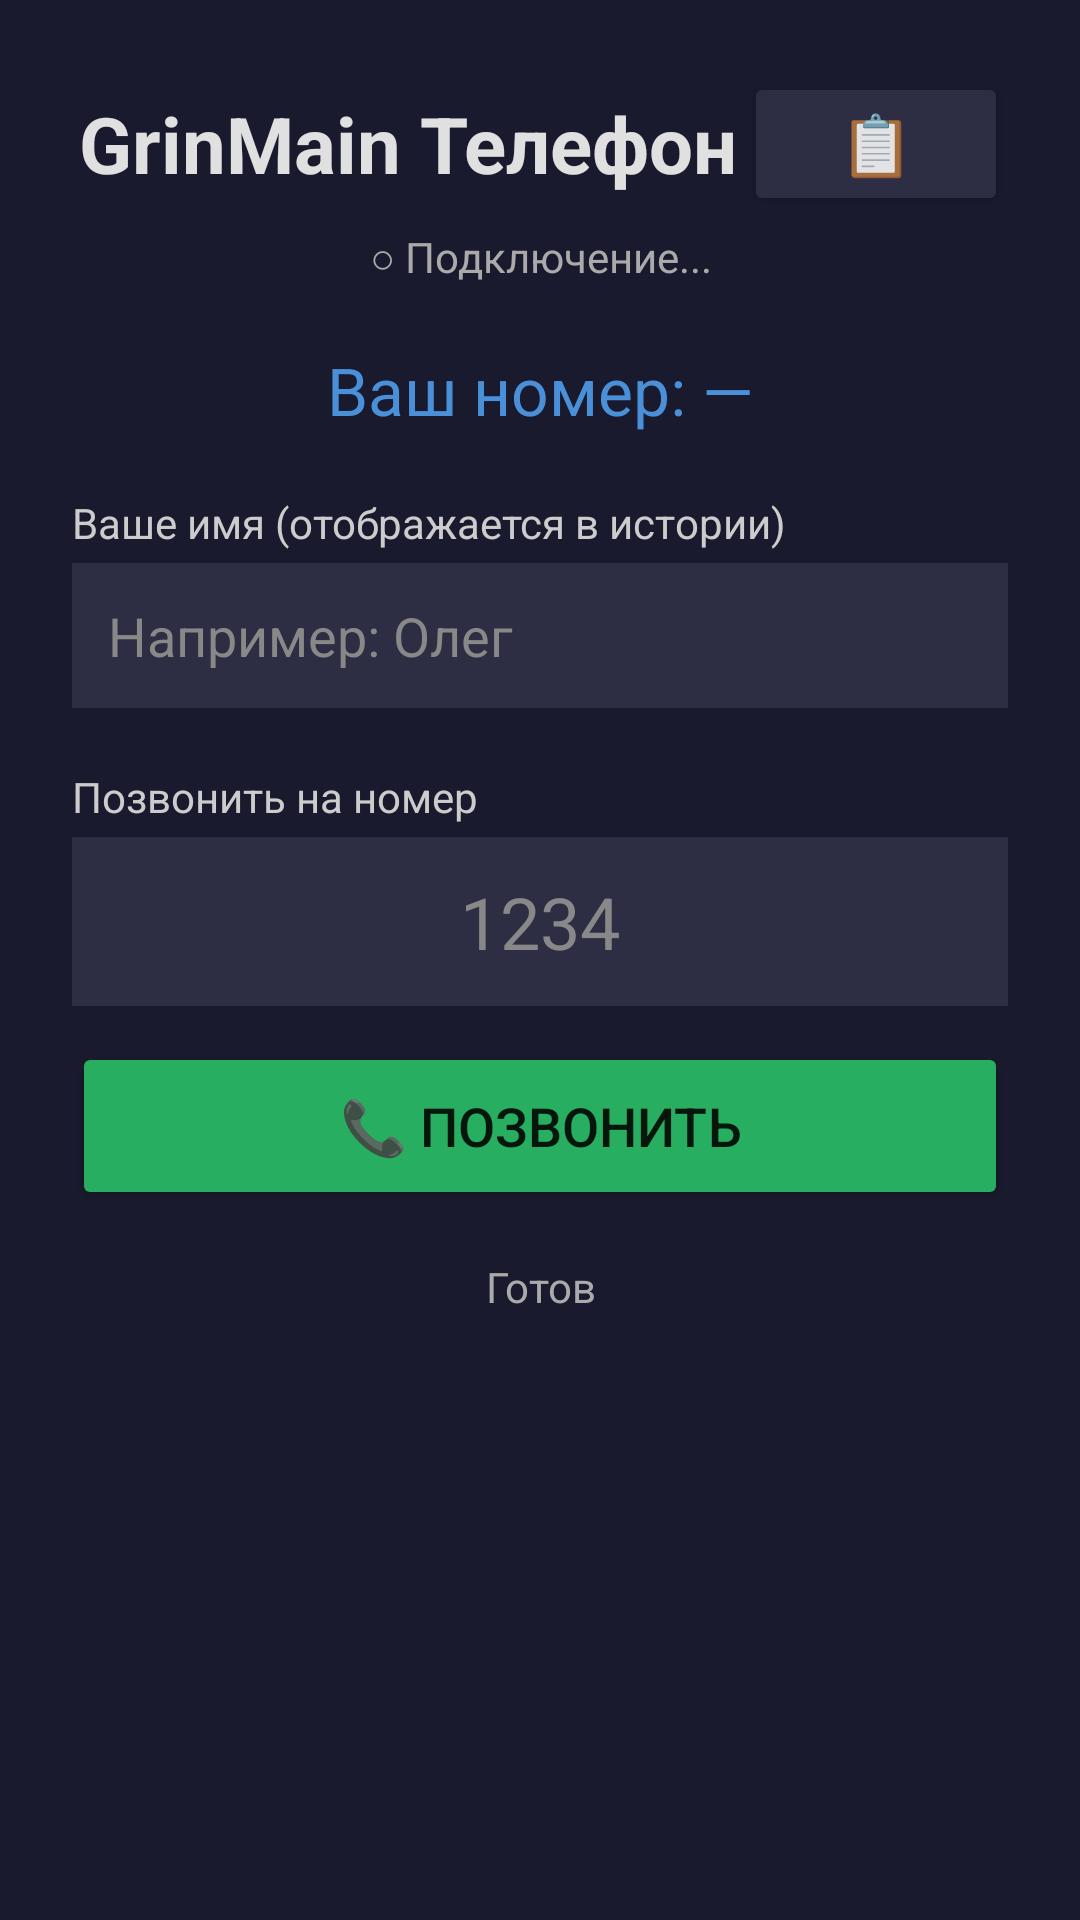

This screen was rendered from an Android layout file. Write that file and the resources it references.
<!-- AndroidManifest.xml: application theme Theme.VoIP -->
<!-- res/layout/activity_main.xml -->
<?xml version="1.0" encoding="utf-8"?>
<ScrollView xmlns:android="http://schemas.android.com/apk/res/android"
    android:layout_width="match_parent"
    android:layout_height="match_parent"
    android:background="#1a1a2e">

    <LinearLayout
        android:layout_width="match_parent"
        android:layout_height="wrap_content"
        android:orientation="vertical"
        android:padding="24dp">

        
        <LinearLayout
            android:layout_width="match_parent"
            android:layout_height="wrap_content"
            android:orientation="horizontal"
            android:gravity="center_vertical"
            android:layout_marginBottom="4dp">

            <TextView
                android:layout_width="0dp"
                android:layout_height="wrap_content"
                android:layout_weight="1"
                android:text="GrinMain Телефон"
                android:textSize="26sp"
                android:textColor="#e0e0e0"
                android:textStyle="bold"
                android:gravity="center"/>

            <Button
                android:id="@+id/btnHistory"
                android:layout_width="wrap_content"
                android:layout_height="wrap_content"
                android:text="📋"
                android:textSize="20sp"
                android:backgroundTint="#2d2d44"/>
        </LinearLayout>

        <TextView
            android:id="@+id/tvServerStatus"
            android:layout_width="match_parent"
            android:layout_height="wrap_content"
            android:text="○ Подключение..."
            android:textColor="#aaaaaa"
            android:gravity="center"
            android:paddingBottom="20dp"/>

        
        <TextView
            android:id="@+id/tvMyNumber"
            android:layout_width="match_parent"
            android:layout_height="wrap_content"
            android:text="Ваш номер: —"
            android:textSize="22sp"
            android:textColor="#4a90d9"
            android:gravity="center"
            android:paddingBottom="20dp"/>

        
        <TextView
            android:layout_width="match_parent"
            android:layout_height="wrap_content"
            android:text="Ваше имя (отображается в истории)"
            android:textColor="#cccccc"
            android:paddingBottom="4dp"/>

        <EditText
            android:id="@+id/etMyName"
            android:layout_width="match_parent"
            android:layout_height="wrap_content"
            android:hint="Например: Олег"
            android:textColor="#ffffff"
            android:textColorHint="#888888"
            android:background="#2d2d44"
            android:padding="12dp"
            android:inputType="textPersonName"
            android:layout_marginBottom="20dp"/>

        
        <TextView
            android:layout_width="match_parent"
            android:layout_height="wrap_content"
            android:text="Позвонить на номер"
            android:textColor="#cccccc"
            android:paddingBottom="4dp"/>

        <EditText
            android:id="@+id/etCallTo"
            android:layout_width="match_parent"
            android:layout_height="wrap_content"
            android:hint="1234"
            android:textColor="#ffffff"
            android:textColorHint="#888888"
            android:background="#2d2d44"
            android:padding="12dp"
            android:inputType="number"
            android:textSize="24sp"
            android:gravity="center"
            android:layout_marginBottom="12dp"/>

        <Button
            android:id="@+id/btnCall"
            android:layout_width="match_parent"
            android:layout_height="56dp"
            android:text="📞 Позвонить"
            android:textSize="18sp"
            android:backgroundTint="#27ae60"/>

        <Button
            android:id="@+id/btnHangup"
            android:layout_width="match_parent"
            android:layout_height="56dp"
            android:text="📵 Завершить"
            android:textSize="18sp"
            android:backgroundTint="#e74c3c"
            android:visibility="gone"/>

        <TextView
            android:id="@+id/tvStatus"
            android:layout_width="match_parent"
            android:layout_height="wrap_content"
            android:text="Готов"
            android:textColor="#aaaaaa"
            android:gravity="center"
            android:paddingTop="16dp"/>

    </LinearLayout>
</ScrollView>
<!-- resources referenced by this layout -->
<resources>
  <style name="Theme.VoIP" parent="Theme.MaterialComponents.DayNight.NoActionBar">
          <item name="colorPrimary">#4a90d9</item>
          <item name="colorPrimaryVariant">#2d6da8</item>
          <item name="colorOnPrimary">#ffffff</item>
          <item name="android:windowBackground">#1a1a2e</item>
          <item name="android:statusBarColor">#0d0d1a</item>
      </style>
</resources>
